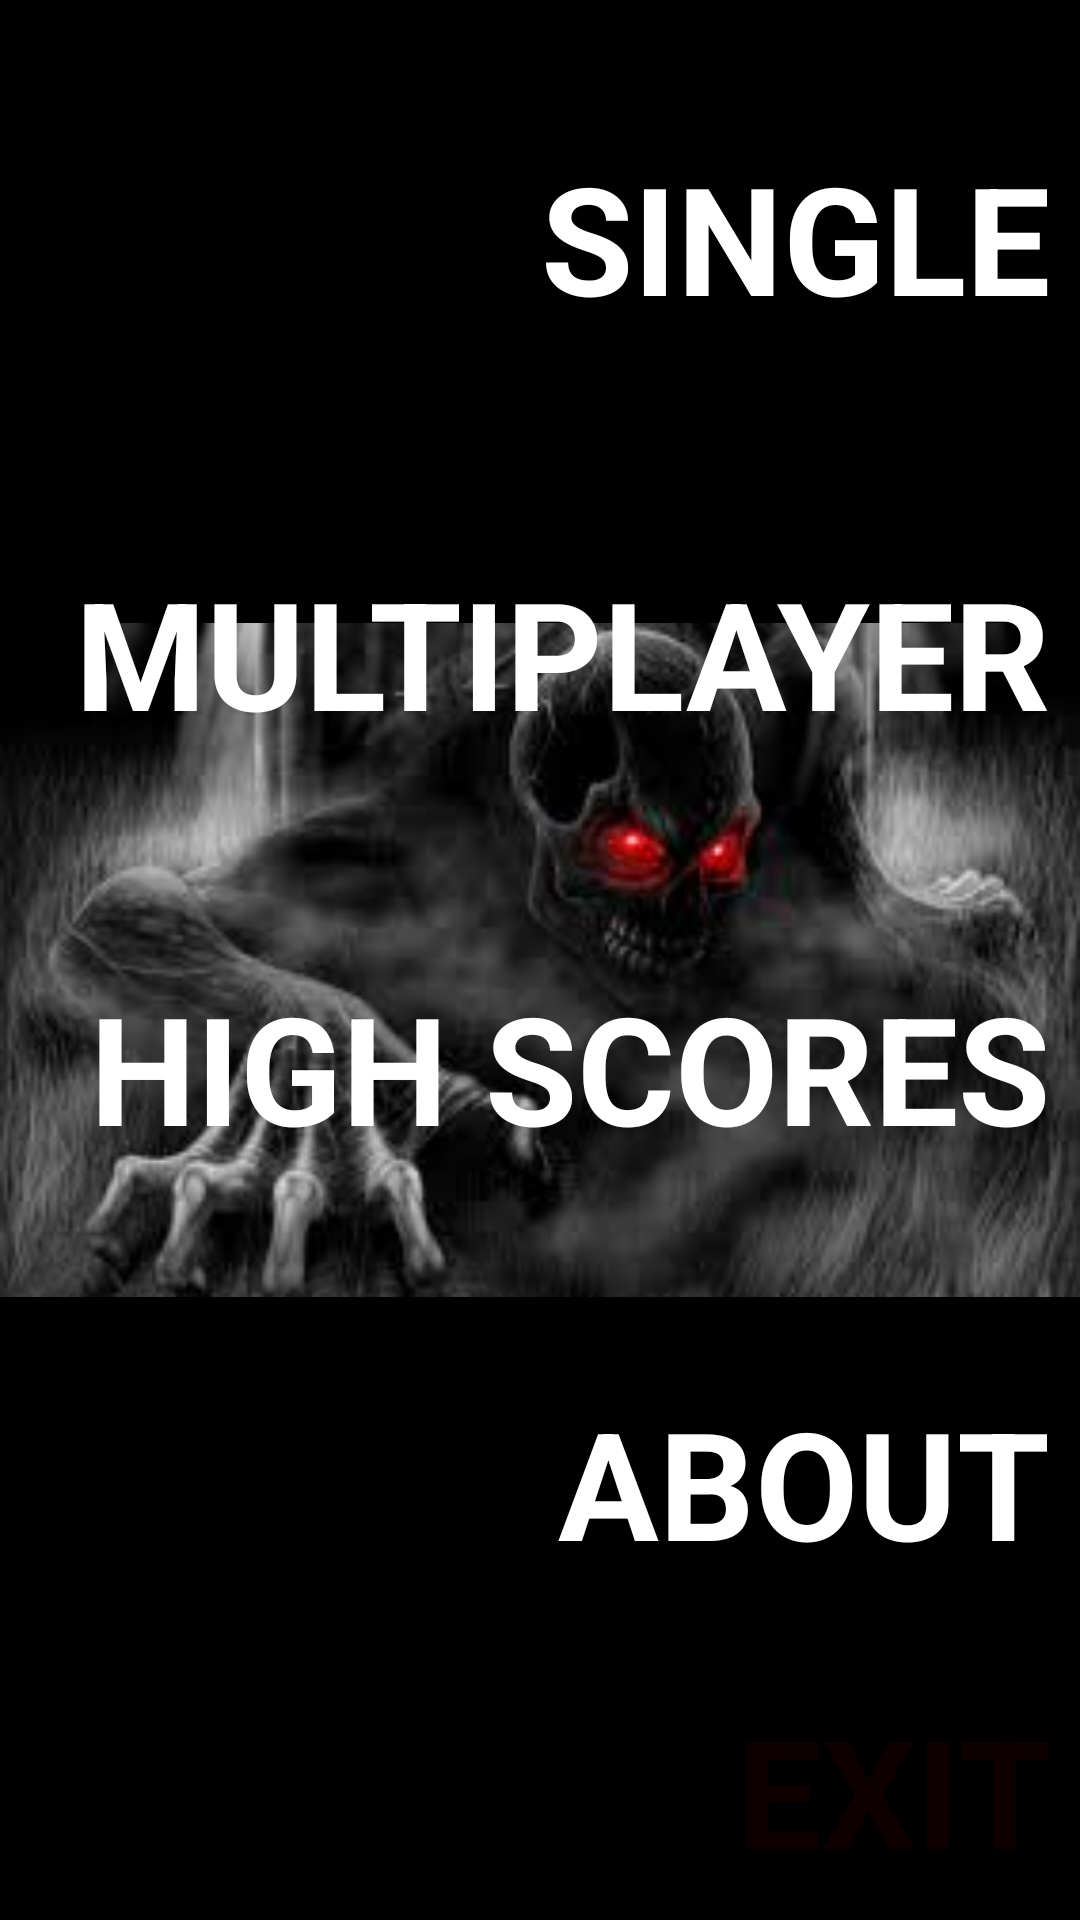

Reconstruct the res/layout file that produces this screen, plus the resources it refers to.
<!-- AndroidManifest.xml: application theme android:Theme.NoTitleBar.Fullscreen -->
<!-- res/layout/ab_main_menu.xml -->
<?xml version="1.0" encoding="utf-8"?>
<RelativeLayout xmlns:android="http://schemas.android.com/apk/res/android"
    android:layout_width="wrap_content"
    android:layout_height="wrap_content" >

    

    <ImageView
        android:layout_width="fill_parent"
        android:layout_height="fill_parent"
        android:contentDescription="@string/menu"
        android:src="@drawable/background" />

    <LinearLayout
        android:layout_width="fill_parent"
        android:layout_height="fill_parent"
        android:layout_margin="10dp"
        android:orientation="vertical" >

        <TextView
            android:id="@+id/single"
            style="@style/MenuFont"
            android:text="@string/single" />

        <TextView
            android:id="@+id/multiplayer"
            style="@style/MenuFont"
            android:text="@string/multiplayer" />

        <TextView
            android:id="@+id/highscore"
            style="@style/MenuFont"
            android:text="@string/highscore" />

        <TextView
            android:id="@+id/about"
            style="@style/MenuFont"
            android:text="@string/about" />

        <LinearLayout
            android:layout_width="fill_parent"
            android:layout_height="wrap_content"
            android:orientation="horizontal"
            android:weightSum="5" >

            <ImageButton
                android:id="@+id/soundon"
                android:contentDescription="@string/soundonoff"
                android:layout_width="0dp"
                android:layout_height="match_parent"
                android:layout_weight="1"
                android:background="@android:color/transparent"
                android:scaleType="fitCenter"
                android:src="@raw/soundon" />

            <TextView
                android:id="@+id/exit"
                style="@style/ExitFont"
                android:layout_width="0dp"
                android:layout_height="wrap_content"
                android:layout_weight="4"
                android:text="@string/exit" />
        </LinearLayout>
    </LinearLayout>

</RelativeLayout>
<!-- resources referenced by this layout -->
<resources>
  <!-- drawable background: jpg bitmap (drawable-hdpi, 7307 bytes) -->
  <string name="about">ABOUT</string>
  <string name="exit">EXIT</string>
  <string name="highscore">HIGH SCORES</string>
  <string name="menu">Menu</string>
  <string name="multiplayer">MULTIPLAYER</string>
  <string name="single">SINGLE</string>
  <string name="soundonoff">sound on/off</string>
  <style name="ExitFont">
  		<item name="android:textSize">50dp</item>								  
  		<item name="android:textColor">#FF0F0000</item>
  		<item name="android:textStyle">bold</item>
  		<item name="android:clickable">true</item>
  		<item name="android:layout_weight">1</item>
  		<item name="android:gravity">right|center</item>
  		<item name="android:layout_width">fill_parent</item>
  		<item name="android:layout_height">wrap_content</item>
  	</style>
  <style name="MenuFont">
  		<item name="android:textSize">50dp</item>
  		<item name="android:textColor">#FFFFFFFF</item>
  		<item name="android:textStyle">bold</item>
  		<item name="android:clickable">true</item>
  		<item name="android:layout_weight">1</item>
  		<item name="android:gravity">right|center</item>
  		<item name="android:layout_width">fill_parent</item>
  		<item name="android:layout_height">wrap_content</item>
  	</style>
</resources>
